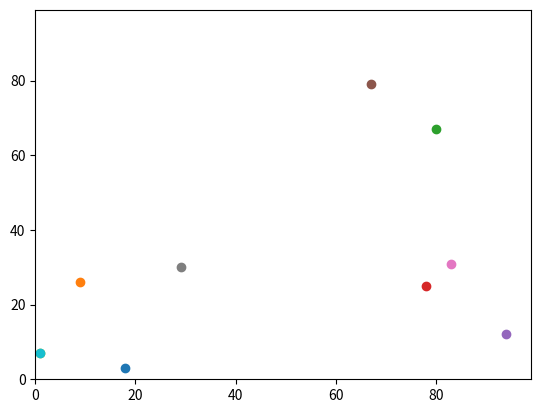

Write the Python code that produced this figure.
# Import statements
import random
import operator
import matplotlib.pyplot as plt

# Add number of agents
num_of_agents = 10

# Initialising empty agent coordinates list
agents = []

# Filling agent coordinate list
for i in range(num_of_agents):
    agents.append([random.randint(0, 99), random.randint(0, 99)])  # Add one set of coordinates to the list

print(agents)

# Random movement for agent coordinates
# Loop through every agent in the agents list
for k in range(num_of_agents):
    # Create random movement for y coordinate
    if random.random() < 0.5:
        agents[k][0] += 1
    else:
        agents[k][0] -= 1
    # Create random movement for x coordinate
    if random.random() < 0.5:
        agents[k][1] += 1
    else:
        agents[k][1] -= 1
    # Create second random movement for y coordinate
    if random.random() < 0.5:
        agents[k][0] += 1
    else:
        agents[k][0] -= 1
    # Create second random movement for x coordinate
    if random.random() < 0.5:
        agents[k][1] += 1
    else:
        agents[k][1] -= 1


# # Calculate Euclidean distance between points
# distance = ((agents[0][0] - agents[1][0])**2 + (agents[0][1] - agents[1][1])**2)**0.5
# print('Distance of the points is', distance)

# Print the maximum of the two lists by the first element
print('The maximum of elements by y coordinates:', max(agents))

# Print the maximum of the two lists by the second element
print('The maximum of elements by x coordinates: ', max(agents, key=operator.itemgetter(1)))

# Plotting the random points
plt.ylim(0, 99)  # Height limit of figure
plt.xlim(0, 99)  # Width limit of figure
# Add points recursively
for i in range(num_of_agents):
    plt.scatter(agents[i][1], agents[i][0])
plt.show()  # Show figure